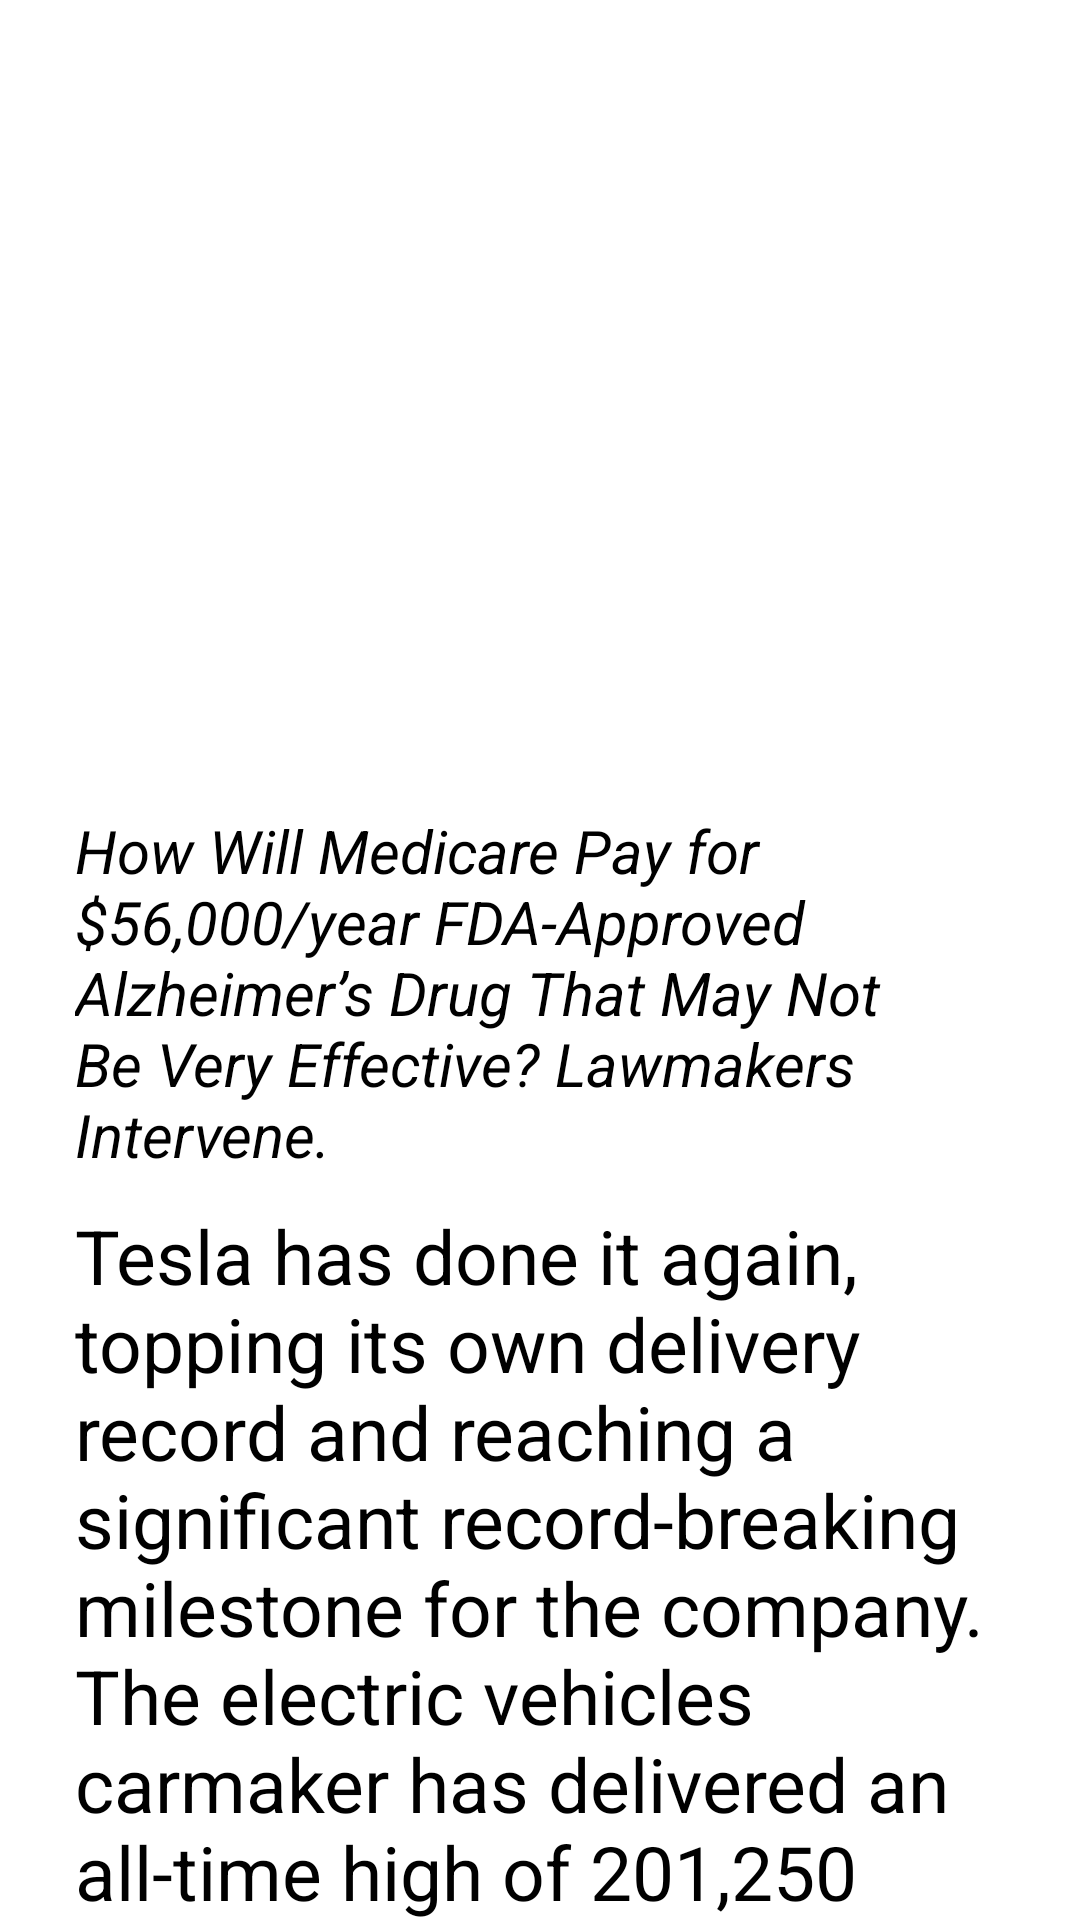

Write the Android layout XML for this screen, with the resource values it uses.
<!-- AndroidManifest.xml: application theme Theme.AndroidNews -->
<!-- res/layout/activity_full_article.xml -->
<?xml version="1.0" encoding="utf-8"?>
<androidx.core.widget.NestedScrollView
    xmlns:android="http://schemas.android.com/apk/res/android"
    xmlns:app="http://schemas.android.com/apk/res-auto"
    xmlns:tools="http://schemas.android.com/tools"
    android:layout_width="match_parent"
    android:layout_height="match_parent"

    >

<LinearLayout
    android:layout_width="match_parent"
    android:layout_height="match_parent"
    tools:context=".FullArticle"
    android:orientation="vertical"
    android:padding="20dp"
    android:id="@+id/layout_full_article">

    



    <ImageView
        android:id="@+id/iv_image"
        android:layout_width="match_parent"
        android:layout_height="250dp"/>

    <TextView
        android:id="@+id/tv_title"
        android:layout_width="match_parent"
        android:layout_height="wrap_content"
        android:text="How Will Medicare Pay for $56,000/year FDA-Approved Alzheimer’s Drug That May Not Be Very Effective? Lawmakers Intervene."
        android:textColor="@color/black"
        android:textSize="20dp"
        android:layout_marginStart="5dp"
        android:layout_marginEnd="5dp"
        android:layout_marginBottom="10dp"
        android:textStyle="italic"
        />
    <TextView
        android:id="@+id/tv_description"
        android:layout_width="match_parent"
        android:layout_height="wrap_content"
        android:text="Tesla has done it again, topping its own delivery record and reaching a significant record-breaking milestone for the company. The electric vehicles carmaker has delivered an all-time high of 201,250 cars in Q2 of 2021, the most it has ever done in just one q…"
        android:textColor="@color/black"
        android:textSize="25dp"
        android:layout_marginStart="5dp"
        android:layout_marginEnd="5dp"
        android:layout_marginBottom="10dp"
        />
    <TextView
        android:id="@+id/tv_author"
        android:layout_width="match_parent"
        android:layout_height="wrap_content"
        android:text="Activist Post"
        android:textColor="@color/black"
        android:layout_marginStart="5dp"
        android:layout_marginEnd="5dp"
        android:textAlignment="textEnd"
        />

    <TextView
        android:id="@+id/tv_date"
        android:layout_width="match_parent"
        android:layout_height="wrap_content"
        android:text="2021-07-03T09:38:23Z"
        android:textAlignment="textEnd"
        android:textColor="@color/black" />

</LinearLayout>

</androidx.core.widget.NestedScrollView>
<!-- resources referenced by this layout -->
<resources>
  <color name="black">#FF000000</color>
  <style name="Theme.AndroidNews" parent="Theme.MaterialComponents.DayNight.DarkActionBar">
          
          <item name="colorPrimary">@color/black</item>
          <item name="colorPrimaryVariant">@color/purple_700</item>
          <item name="colorOnPrimary">@color/white</item>
          
          <item name="colorSecondary">@color/teal_200</item>
          <item name="colorSecondaryVariant">@color/teal_700</item>
          <item name="colorOnSecondary">@color/black</item>
          
          <item name="android:statusBarColor" tools:targetApi="l">?attr/colorPrimaryVariant</item>
          
      </style>
  <color name="purple_700">#FF3700B3</color>
  <color name="white">#FFFFFFFF</color>
  <color name="teal_200">#FF03DAC5</color>
  <color name="teal_700">#FF018786</color>
</resources>
